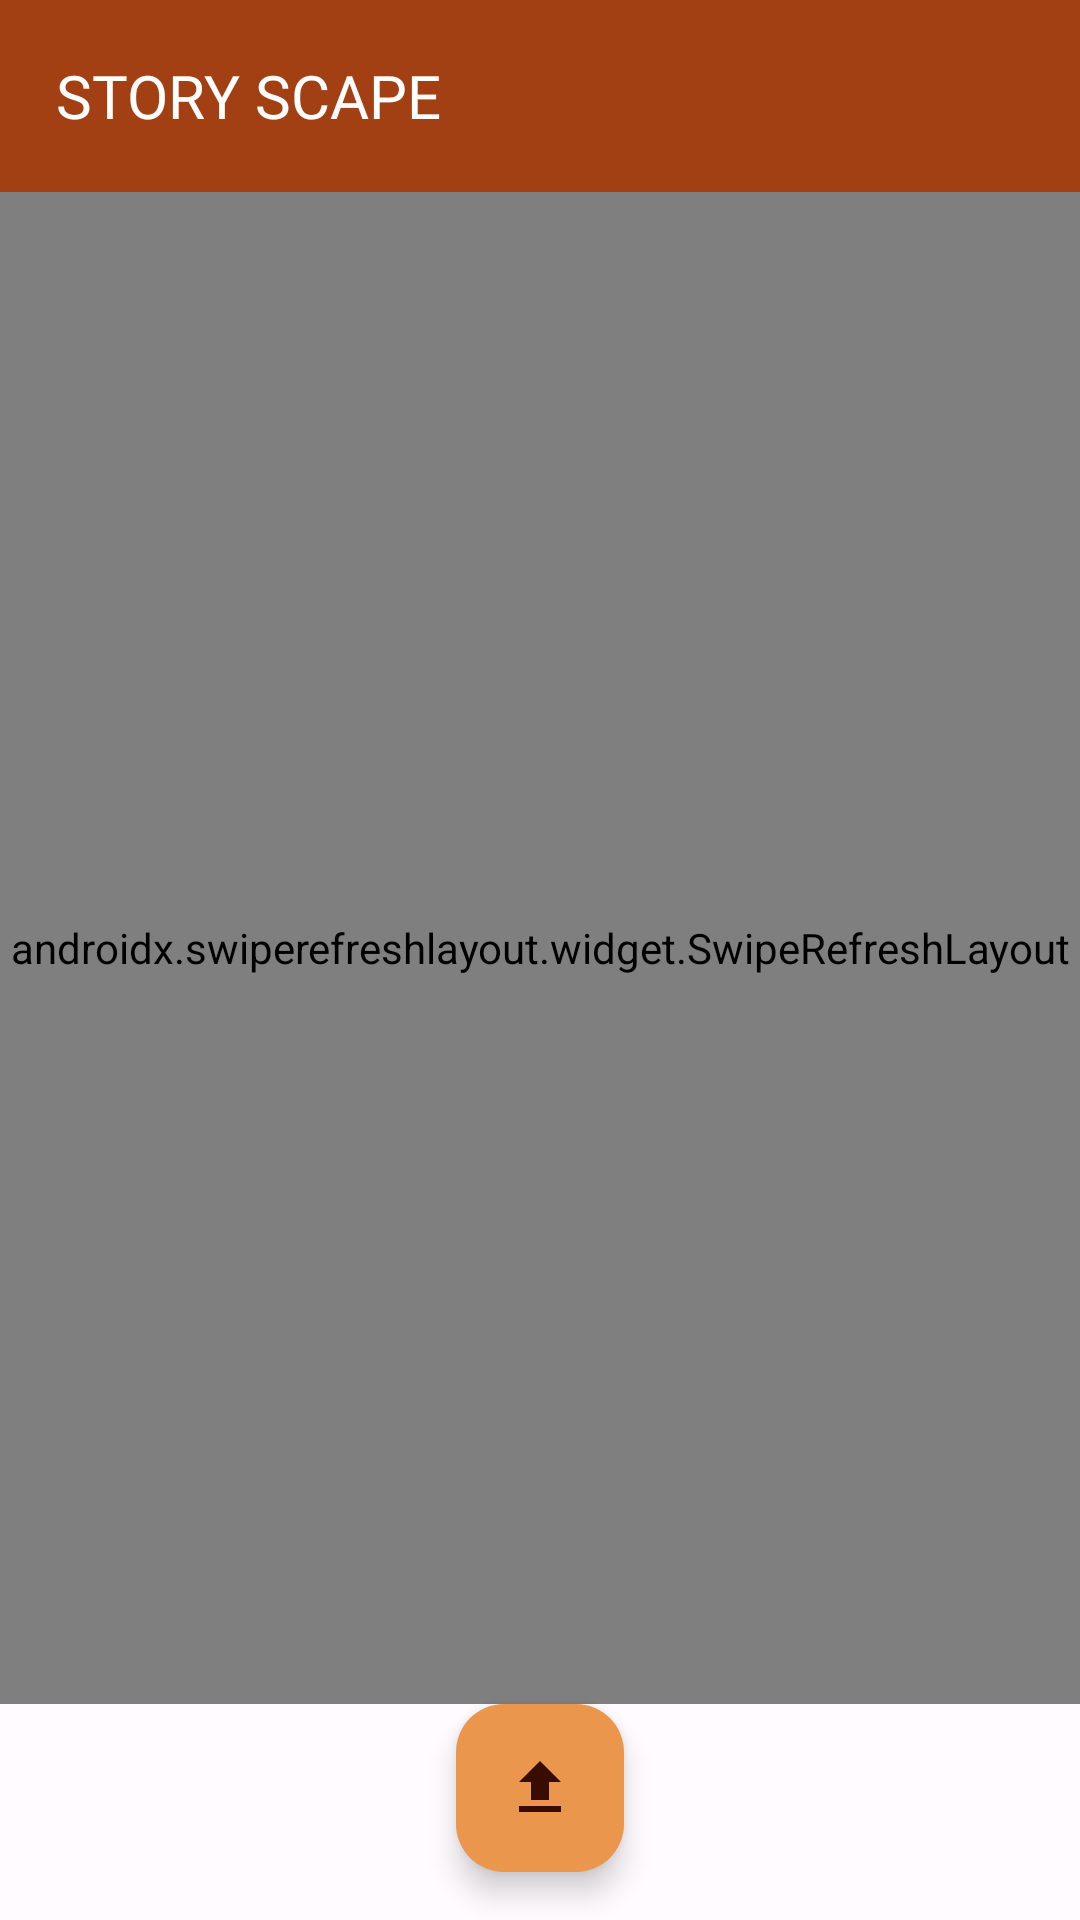

Write the Android layout XML for this screen, with the resource values it uses.
<!-- AndroidManifest.xml: application theme AppTheme -->
<!-- res/layout/activity_main.xml -->
<?xml version="1.0" encoding="utf-8"?>
<androidx.constraintlayout.widget.ConstraintLayout xmlns:android="http://schemas.android.com/apk/res/android"
    xmlns:app="http://schemas.android.com/apk/res-auto"
    xmlns:tools="http://schemas.android.com/tools"
    android:id="@+id/main"
    android:layout_width="match_parent"
    android:layout_height="match_parent"
    tools:context=".ui.home.MainActivity">

    <include
        android:id="@+id/include"
        layout="@layout/app_bar_layout"
        android:layout_width="match_parent"
        android:layout_height="wrap_content"
        app:layout_constraintTop_toTopOf="parent" />

    <androidx.swiperefreshlayout.widget.SwipeRefreshLayout
        android:id="@+id/swipeRefreshLayout"
        android:layout_width="0dp"
        android:layout_height="0dp"
        app:layout_constraintTop_toBottomOf="@id/include"
        app:layout_constraintBottom_toTopOf="@+id/createStoryButton"
        app:layout_constraintStart_toStartOf="parent"
        app:layout_constraintEnd_toEndOf="parent">

        <androidx.recyclerview.widget.RecyclerView
            android:id="@+id/recyclerView"
            android:layout_width="match_parent"
            android:layout_height="match_parent" />
    </androidx.swiperefreshlayout.widget.SwipeRefreshLayout>

    <com.google.android.material.floatingactionbutton.FloatingActionButton
        android:id="@+id/createStoryButton"
        android:layout_width="wrap_content"
        android:layout_height="wrap_content"
        android:layout_marginBottom="16dp"
        android:backgroundTint="#EA964C"
        android:contentDescription="unggah"
        android:src="@drawable/ic_upload"
        app:fabSize="normal"
        app:layout_constraintBottom_toBottomOf="parent"
        app:layout_constraintEnd_toEndOf="parent"
        app:layout_constraintStart_toStartOf="parent" />

    <ProgressBar
        android:id="@+id/postProgress"
        android:layout_width="wrap_content"
        android:layout_height="wrap_content"
        android:indeterminate="true"
        android:visibility="gone"
        app:layout_constraintTop_toTopOf="parent"
        app:layout_constraintBottom_toBottomOf="parent"
        app:layout_constraintStart_toStartOf="parent"
        app:layout_constraintEnd_toEndOf="parent" />

    <FrameLayout
        android:id="@+id/fragment_container"
        android:layout_width="0dp"
        android:layout_height="0dp"
        app:layout_constraintTop_toBottomOf="@id/include"
        app:layout_constraintBottom_toBottomOf="parent"
        app:layout_constraintStart_toStartOf="parent"
        app:layout_constraintEnd_toEndOf="parent" />

</androidx.constraintlayout.widget.ConstraintLayout>
<!-- res/layout/app_bar_layout.xml (included above) -->
<?xml version="1.0" encoding="utf-8"?>
<androidx.coordinatorlayout.widget.CoordinatorLayout xmlns:android="http://schemas.android.com/apk/res/android"
    xmlns:app="http://schemas.android.com/apk/res-auto"
    xmlns:tools="http://schemas.android.com/tools"
    android:layout_width="match_parent"
    android:layout_height="match_parent"
    tools:context=".ui.home.MainActivity">

    <com.google.android.material.appbar.AppBarLayout
        android:layout_width="match_parent"
        android:layout_height="wrap_content"
        android:theme="@style/AppTheme.AppBarOverlay">

        <androidx.appcompat.widget.Toolbar
            android:id="@+id/toolbar"
            android:layout_width="match_parent"
            android:layout_height="?attr/actionBarSize"
            android:background="@color/md_theme_light_primary"
            app:popupTheme="@style/AppTheme.PopupOverlay">

            <FrameLayout
                android:layout_width="match_parent"
                android:layout_height="match_parent">

                <TextView
                    android:id="@+id/toolbar_title"
                    android:layout_width="wrap_content"
                    android:layout_height="wrap_content"
                    android:fontFamily="@font/actor"
                    android:text="STORY SCAPE"
                    android:textAppearance="@style/TextAppearance.AppCompat.Widget.ActionBar.Title"
                    android:layout_gravity="center"
                    android:layout_marginRight="105dp"
                    android:textColor="@color/white" />

                <ImageButton
                    android:id="@+id/logoutButton"
                    android:layout_width="wrap_content"
                    android:layout_height="wrap_content"
                    android:src="@drawable/ic_logout"
                    android:contentDescription="Keluar"
                    android:background="?attr/selectableItemBackgroundBorderless"
                    android:layout_gravity="end"/>

                <ImageButton
                    android:id="@+id/mapButton"
                    android:layout_width="wrap_content"
                    android:layout_height="wrap_content"
                    android:src="@drawable/ic_map"
                    android:contentDescription="Peta"
                    android:background="?attr/selectableItemBackgroundBorderless"
                    android:layout_gravity="end"
                    android:layout_marginEnd="48dp"/>

            </FrameLayout>

        </androidx.appcompat.widget.Toolbar>

    </com.google.android.material.appbar.AppBarLayout>

</androidx.coordinatorlayout.widget.CoordinatorLayout>
<!-- resources referenced by this layout -->
<resources>
  <color name="md_theme_light_primary">#A23F13</color>
  <color name="white">#FFFFFFFF</color>
  <!-- drawable ic_upload (drawable) -->
  <vector xmlns:android="http://schemas.android.com/apk/res/android" android:height="24dp" android:tint="#000000" android:viewportHeight="24" android:viewportWidth="24" android:width="24dp">
  
      <path android:fillColor="@android:color/white" android:pathData="M5,20h14v-2H5V20zM5,10h4v6h6v-6h4l-7,-7L5,10z"/>
  
  </vector>
  <style name="AppTheme.AppBarOverlay" parent="ThemeOverlay.MaterialComponents.Dark.ActionBar">
          
      </style>
  <style name="AppTheme.PopupOverlay" parent="ThemeOverlay.MaterialComponents.Light">
          
      </style>
  <color name="md_theme_light_onPrimary">#FFFFFF</color>
  <color name="md_theme_light_primaryContainer">#FFDBCE</color>
  <color name="md_theme_light_onPrimaryContainer">#380D00</color>
  <color name="md_theme_light_secondary">#77574B</color>
  <color name="md_theme_light_onSecondary">#FFFFFF</color>
  <color name="md_theme_light_secondaryContainer">#FFDBCE</color>
  <color name="md_theme_light_onSecondaryContainer">#2C160D</color>
  <color name="md_theme_light_tertiary">#695E30</color>
  <color name="md_theme_light_onTertiary">#FFFFFF</color>
  <color name="md_theme_light_tertiaryContainer">#F1E3A8</color>
  <color name="md_theme_light_onTertiaryContainer">#211B00</color>
  <color name="md_theme_light_error">#BA1A1A</color>
  <color name="md_theme_light_errorContainer">#FFDAD6</color>
  <color name="md_theme_light_onError">#FFFFFF</color>
  <color name="md_theme_light_onErrorContainer">#410002</color>
  <color name="md_theme_light_background">#FFFBFF</color>
  <color name="md_theme_light_onBackground">#201A18</color>
  <color name="md_theme_light_surface">#FFFBFF</color>
  <color name="md_theme_light_onSurface">#201A18</color>
  <color name="md_theme_light_surfaceVariant">#F5DED6</color>
  <color name="md_theme_light_onSurfaceVariant">#53433E</color>
  <color name="md_theme_light_outline">#85736D</color>
  <color name="md_theme_light_inverseOnSurface">#FBEEEA</color>
  <color name="md_theme_light_inverseSurface">#362F2C</color>
  <color name="md_theme_light_inversePrimary">#FFB59A</color>
</resources>
